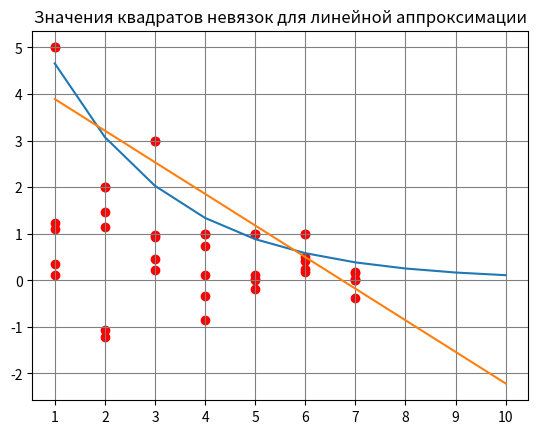

Generate this figure with matplotlib:
import numpy as np
import operator
from matplotlib import pyplot as plt


def first_sum(k):
    sum = 0.0
    for i in range(7):
        sum += np.exp(-2 * k * (i + 1))
    return sum


def second_sum(ni, k):
    sum = 0.0
    for i in range(7):
        sum += (i + 1) * ni[i] * np.exp(-k * (i + 1))
    return sum


def third_sum(k):
    sum = 0.0
    for i in range(7):
        sum += (i + 1) * np.exp(-2 * k * (i + 1))
    return sum


def fourth_sum(ni, k):
    sum = 0.0
    for i in range(7):
        sum += ni[i] * np.exp(-k * (i + 1))
    return sum


def find_K(k, ni, eps):
    while True:
        if np.abs((first_sum(k) * second_sum(ni, k) / third_sum(k)) - fourth_sum(ni, k)) < eps:
            break
        k += 0.0001
    return k


def numerator(k, ni):
    sum = 0.0
    for i in range(7):
        sum += ni[i] * (i + 1) * np.exp(-k * (i + 1))
    return sum


def denominator(k):
    sum = 0.0
    for i in range(7):
        sum += (i + 1) * np.exp(-2 * k * (i + 1))
    sum *= k
    return sum


def find_N0(k, ni):
    return numerator(k, ni) / denominator(k)


def show_first_plot(x, y, is_fourth=False):
    if is_fourth:
        plt.title('Решение для линейной аппроксимации')
    else:
        plt.title('Решение по модели Джелинского – Моранды')
    plt.xticks(range(0, 11, 1))
    plt.yticks(range(-5, 6, 1))
    plt.scatter(range(1, 8), x, color='r')
    plt.plot(range(1, 11), y)
    plt.grid(True, linestyle='-', color='0.5')
    if is_fourth:
        plt.savefig('plot2.png')
    else:
        plt.savefig('plot1.png')
    plt.show()


def LSM(x, y):
    n = len(x)
    sum_x = sum(x)
    sum_y = sum(y)
    sum_xy = sum([x[i] * y[i] for i in range(0, n)])
    sum_square_x = sum(square(x))
    a = (n * sum_xy - sum_x * sum_y) / (n * sum_square_x - sum_x ** 2)
    b = (sum_y - a * sum_x) / n
    print('a={}'.format(a))
    print('b={}'.format(b))
    return [a * x + b for x in range(1, 11, 1)]


def show_sec_plot(x, is_square=True, is_LSM=True):
    if is_square:
        if is_LSM:
            plt.title('Значения квадратов невязок для линейной аппроксимации')
        else:
            plt.title('Значения квадратов невязок для модели Джелинского – Моранды')
    else:
        if is_LSM:
            plt.title('Значения невязок для линейной аппроксимации')
        else:
            plt.title('Значения невязок для модели Джелинского – Моранды')
    plt.scatter(range(1, 8), x, color='r')
    plt.grid(True, linestyle='-', color='0.5')
    if is_square:
        if is_LSM:
            plt.savefig('plot4_2.png')
        else:
            plt.savefig('plot3_2.png')
    else:
        if is_LSM:
            plt.savefig('plot4_1.png')
        else:
            plt.savefig('plot3_1.png')
    plt.show()


def find_residuals(x, y):
    return list(map(operator.sub, x, y))


def square(x):
    return [x ** 2 for x in x]


if __name__ == '__main__':
    k = 0.0001
    eps = 0.0001
    ni_experiment = [5, 2, 3, 1, 1, 1, 0]
    k = find_K(k, ni_experiment, eps)
    print('K={}'.format(k))
    N0 = find_N0(k, ni_experiment)
    print('N0={}'.format(N0))
    n_theor = []
    for i in range(10):
        n_theor.append(N0 * k * np.exp(-k * (i + 1)))
    show_first_plot(ni_experiment, n_theor)
    LSM = LSM(range(1, 8), ni_experiment)
    show_first_plot(ni_experiment, LSM, True)
    residuals = find_residuals(ni_experiment, n_theor)
    show_sec_plot(residuals, False, False)
    squared_residuals = square(residuals)
    show_sec_plot(squared_residuals, True, False)
    residuals_sum = sum(squared_residuals)
    print('Сумма квадратов невязок в модели Джелинского – Моранды: {}'.format(residuals_sum))
    residuals_LSM = find_residuals(ni_experiment, LSM)
    show_sec_plot(residuals_LSM, False, True)
    squared_residuals_LSM = square(residuals_LSM)
    show_sec_plot(squared_residuals_LSM, True, True)
    residuals_sum = sum(squared_residuals_LSM)
    print('Сумма квадратов невязок в линейной аппроксимации: {}'.format(residuals_sum))
